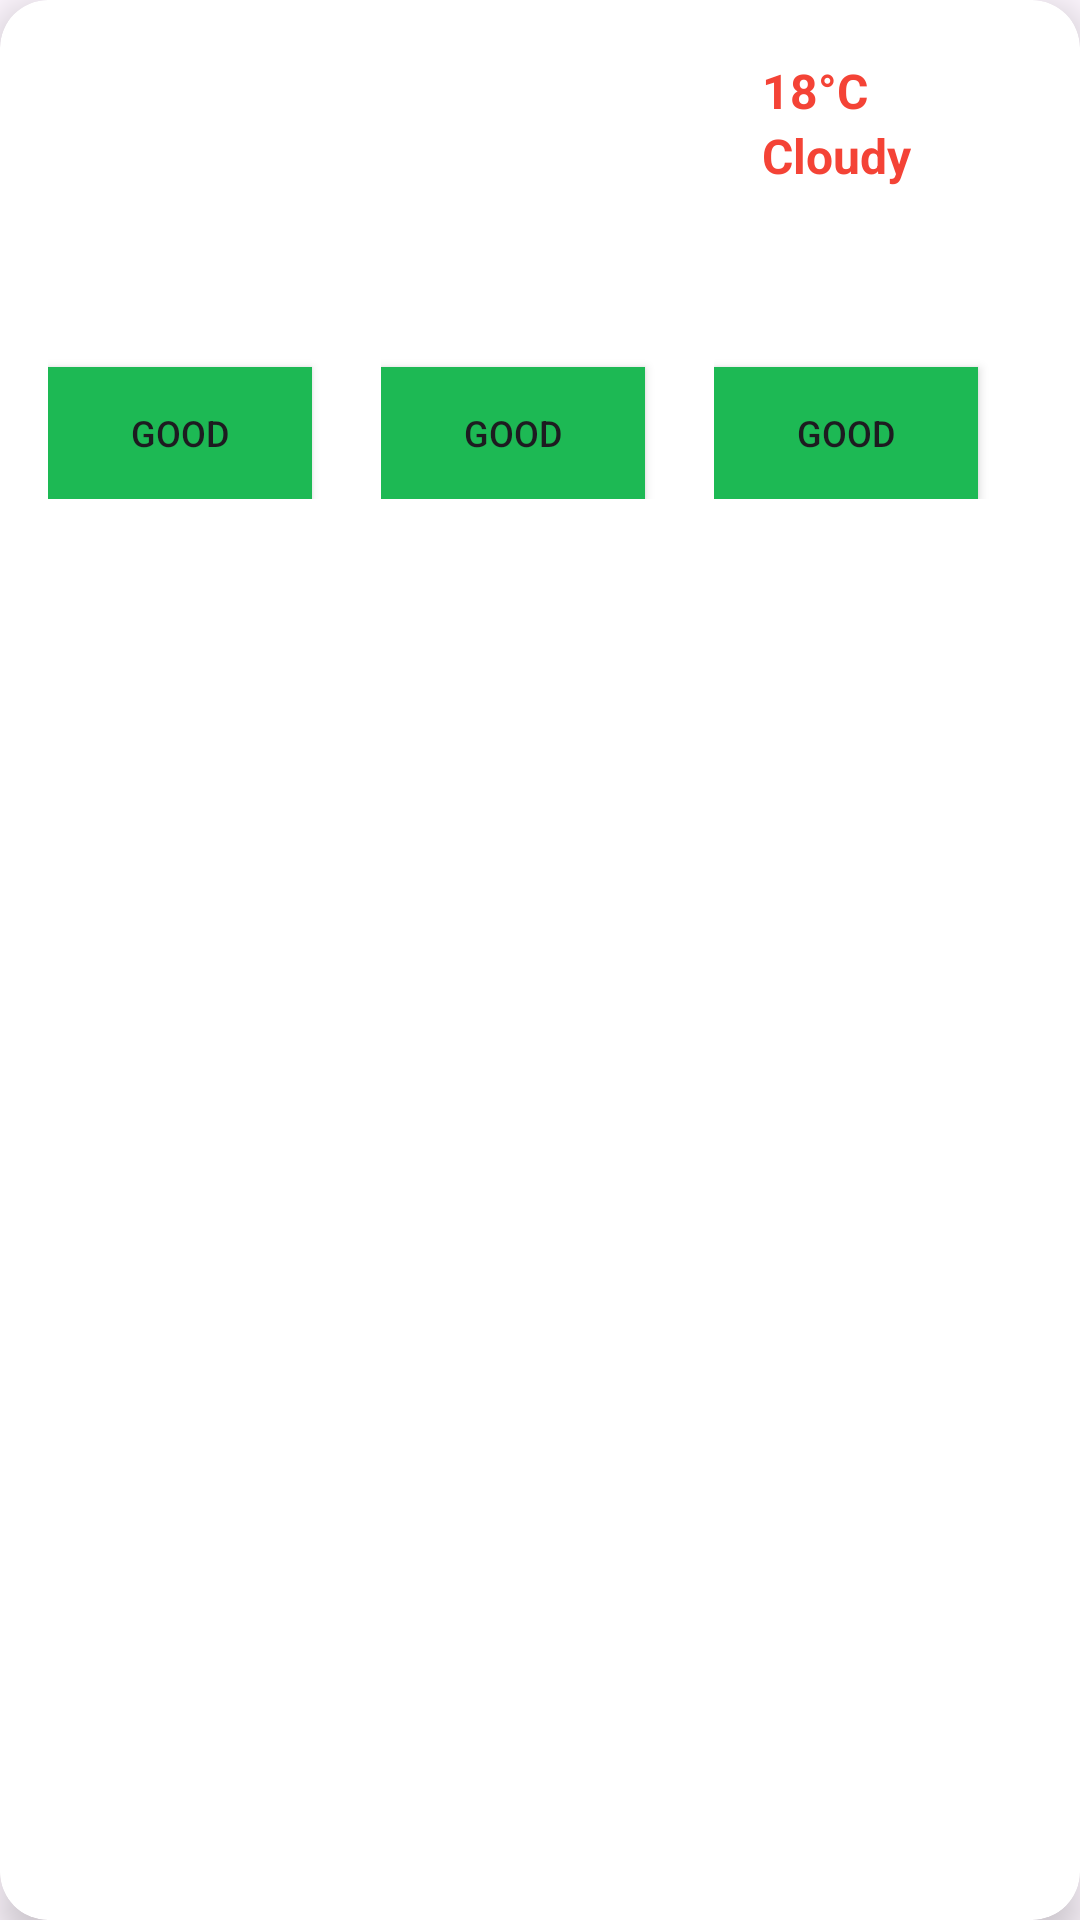

Layout XML and referenced resources for this Android screen:
<!-- AndroidManifest.xml: application theme Theme.GreenPulse -->
<!-- res/layout/weather_item.xml -->
<androidx.cardview.widget.CardView
    xmlns:android="http://schemas.android.com/apk/res/android"
    xmlns:app="http://schemas.android.com/apk/res-auto"
    android:layout_width="325dp"
    android:layout_height="177dp"
    android:layout_margin="16dp"
    app:cardCornerRadius="16dp"
    app:cardElevation="8dp">

    <RelativeLayout
        android:layout_width="match_parent"
        android:layout_height="match_parent"
        android:background="@drawable/weathercover">

        <LinearLayout
            android:id="@+id/linearLayout"
            android:layout_width="match_parent"
            android:layout_height="wrap_content"
            android:gravity="center_vertical"
            android:orientation="horizontal"
            android:padding="16dp">

            
            

            <ImageView
                android:id="@+id/weather_poster"
                android:layout_width="50dp"
                android:layout_height="50dp"
                android:layout_marginRight="8dp"
                android:scaleType="centerCrop"
                android:src="@drawable/sun" />

            <LinearLayout
                android:layout_width="wrap_content"
                android:layout_height="wrap_content"
                android:orientation="vertical"
                android:layout_marginLeft="180dp">

                <TextView
                    android:id="@+id/temp_tv"
                    android:layout_width="wrap_content"
                    android:layout_height="wrap_content"
                    android:text="18°C"
                    android:textColor="@color/red"
                    android:textSize="16sp"
                    android:textStyle="bold" />

                <TextView
                    android:id="@+id/description_tv"
                    android:layout_width="wrap_content"
                    android:layout_height="wrap_content"
                    android:text="Cloudy"
                    android:textColor="@color/red"
                    android:textSize="16sp"
                    android:textStyle="bold"/>
            </LinearLayout>

        </LinearLayout>

        <LinearLayout
            android:layout_width="match_parent"
            android:layout_height="wrap_content"
            android:layout_below="@id/linearLayout"
            android:orientation="horizontal"
            android:padding="16dp">

            <LinearLayout
                android:layout_width="0dp"
                android:layout_height="match_parent"
                android:layout_weight="1"
                android:orientation="vertical">

                <TextView
                    android:layout_width="wrap_content"
                    android:layout_height="wrap_content"
                    android:text="Humidity"
                    android:textStyle="bold"
                    android:textColor="@color/white"
                    android:textSize="18sp" />

                <androidx.appcompat.widget.AppCompatButton
                    android:id="@+id/humidity_btn"
                    android:layout_width="wrap_content"
                    android:layout_height="44dp"
                    android:text="Good"
                    android:background="@color/green"
                    android:textSize="12sp" />
            </LinearLayout>

            <LinearLayout
                android:layout_width="0dp"
                android:layout_height="match_parent"
                android:layout_weight="1"
                android:orientation="vertical"
                android:layout_marginStart="5dp">

                <TextView
                    android:layout_width="wrap_content"
                    android:layout_height="wrap_content"
                    android:text="Rain"
                    android:textStyle="bold"
                    android:textColor="@color/white"
                    android:textSize="18sp"
                    android:textAlignment="center"/>

                <androidx.appcompat.widget.AppCompatButton
                    android:id="@+id/rain_btn"
                    android:layout_width="wrap_content"
                    android:layout_height="44dp"
                    android:text="Good"
                    android:background="@color/green"
                    android:textSize="12sp" />
            </LinearLayout>

            <LinearLayout
                android:layout_width="0dp"
                android:layout_height="match_parent"
                android:layout_weight="1"
                android:orientation="vertical"
                android:layout_marginStart="5dp">

                <TextView
                    android:layout_width="wrap_content"
                    android:layout_height="wrap_content"
                    android:text="Moisture"
                    android:textStyle="bold"
                    android:textColor="@color/white"
                    android:textSize="18sp" />

                <androidx.appcompat.widget.AppCompatButton
                    android:id="@+id/moisture_btn"
                    android:layout_width="wrap_content"
                    android:layout_height="44dp"
                    android:text="Good"
                    android:background="@color/green"
                    android:textSize="12sp" />
            </LinearLayout>
        </LinearLayout>

    </RelativeLayout>
</androidx.cardview.widget.CardView>
<!-- resources referenced by this layout -->
<resources>
  <color name="green">#1DB954</color>
  <color name="red">#F44336</color>
  <color name="white">#FFFFFFFF</color>
  <style name="Theme.GreenPulse" parent="Base.Theme.GreenPulse" />
  <style name="Base.Theme.GreenPulse" parent="Theme.Material3.DayNight.NoActionBar">
          
          
      </style>
</resources>
